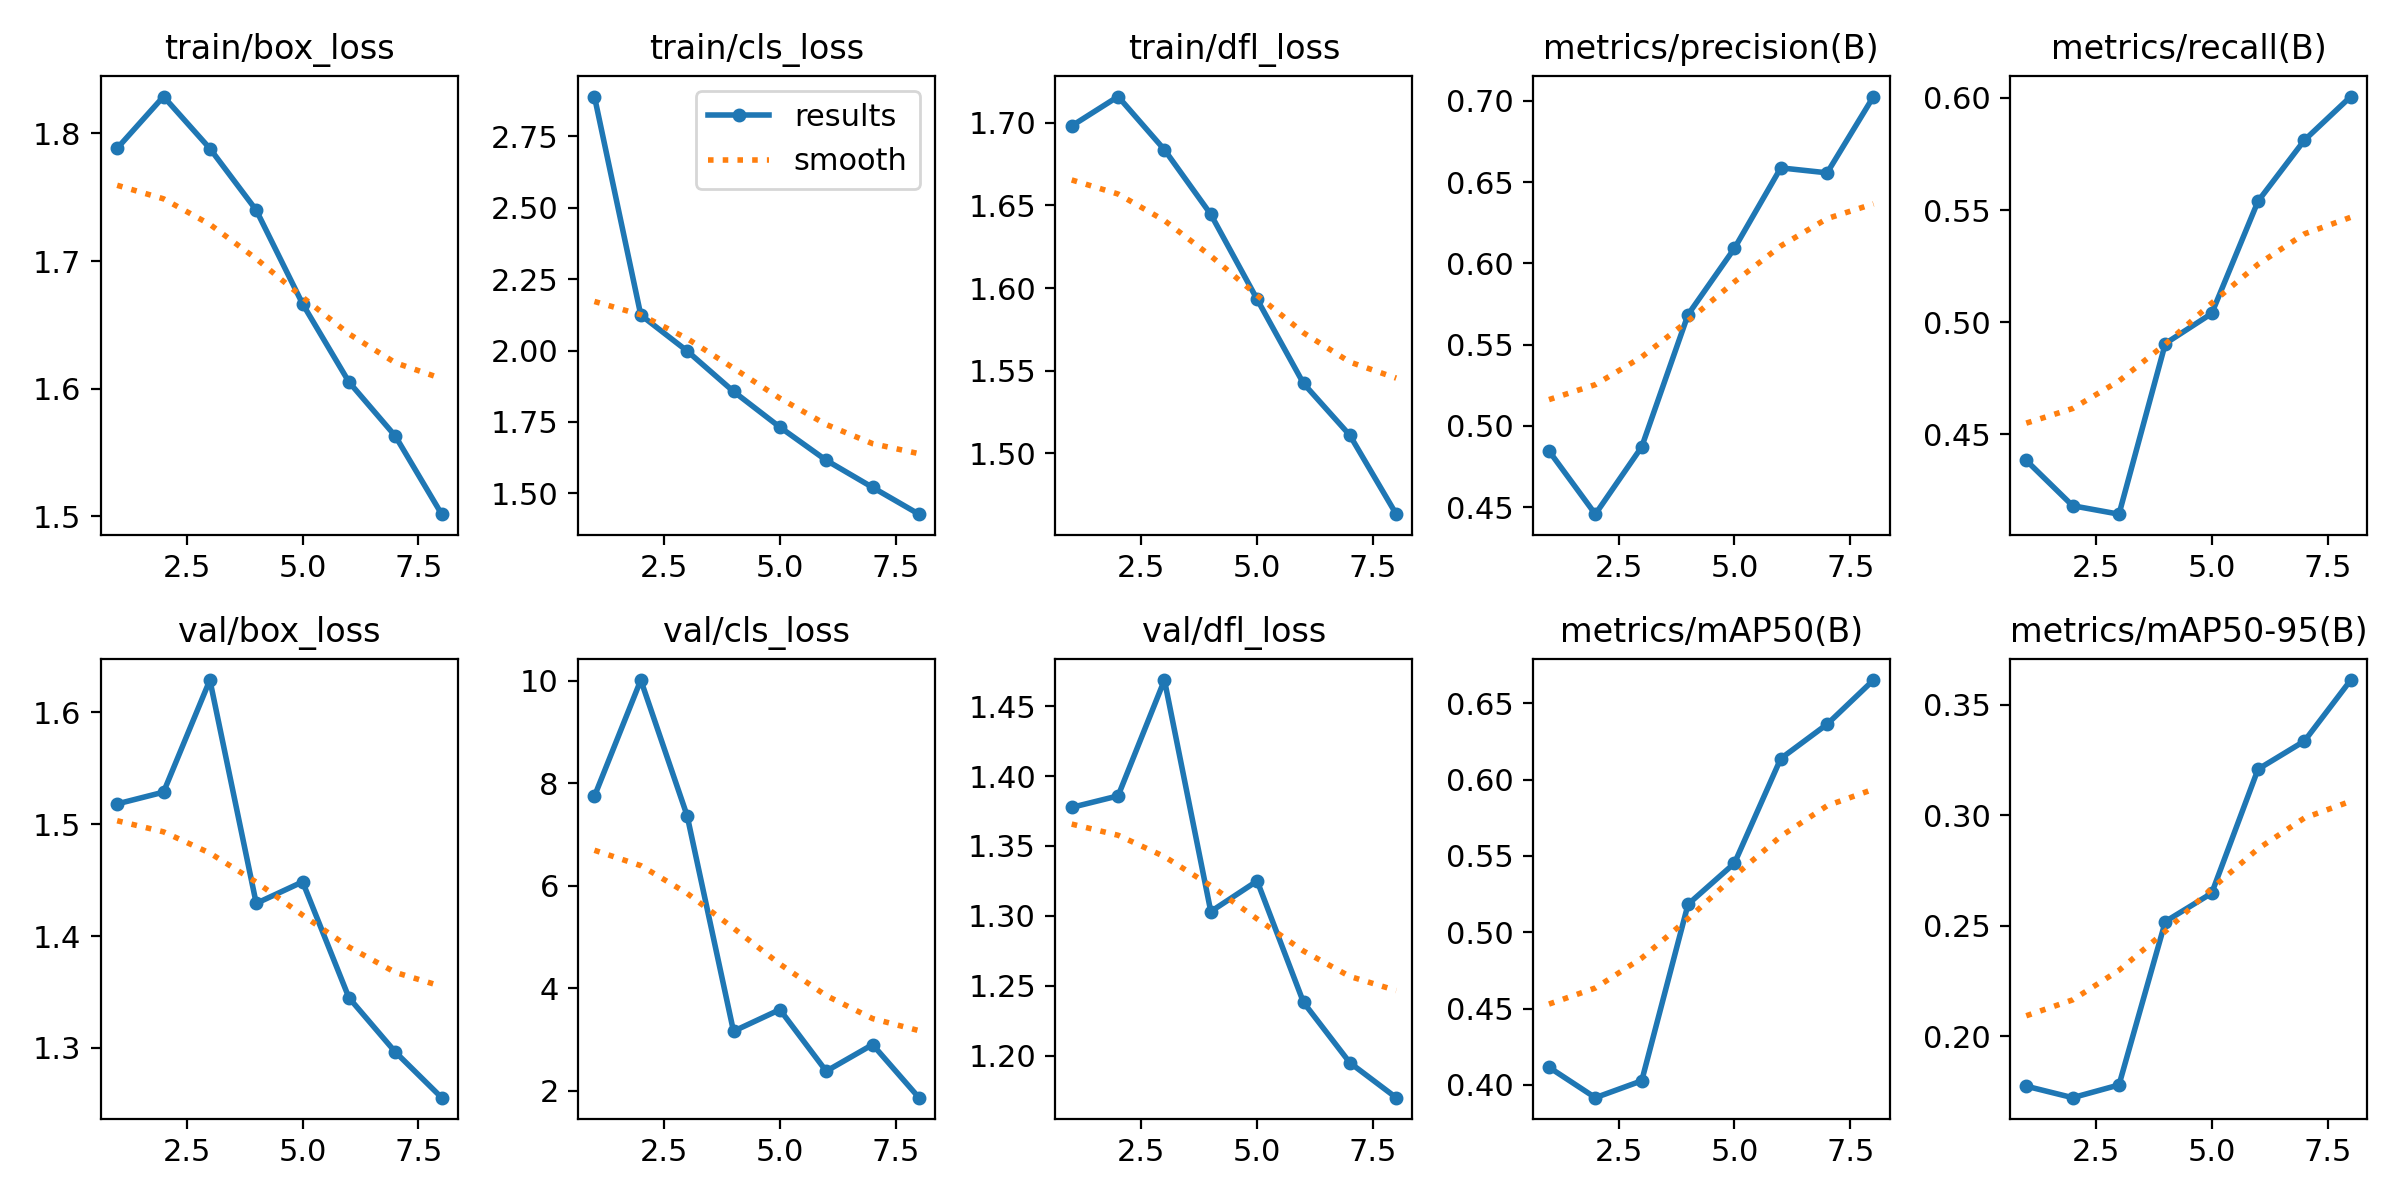

Data behind this chart, as committed beside it:
epoch, time, train/box_loss, train/cls_loss, train/dfl_loss, metrics/precision(B), metrics/recall(B), metrics/mAP50(B), metrics/mAP50-95(B), val/box_loss, val/cls_loss, val/dfl_loss, lr/pg0, lr/pg1, lr/pg2
1, 117.6, 1.788, 2.89, 1.698, 0.4846, 0.4384, 0.4115, 0.1773, 1.518, 7.746, 1.378, 0.000555, 0.000555, 0.000555
2, 229.3, 1.829, 2.124, 1.716, 0.4457, 0.4182, 0.3916, 0.1721, 1.529, 10.01, 1.386, 0.0009733, 0.0009733, 0.0009733
3, 338.8, 1.788, 1.998, 1.684, 0.4871, 0.4144, 0.4026, 0.1779, 1.629, 7.363, 1.469, 0.001254, 0.001254, 0.001254
4, 447.4, 1.74, 1.857, 1.645, 0.5685, 0.4905, 0.5183, 0.2519, 1.429, 3.158, 1.303, 0.001048, 0.001048, 0.001048
5, 556.5, 1.666, 1.732, 1.593, 0.6093, 0.5039, 0.5452, 0.2647, 1.448, 3.58, 1.325, 0.0008418, 0.0008418, 0.0008418
6, 666, 1.605, 1.615, 1.542, 0.6588, 0.554, 0.6138, 0.3209, 1.345, 2.378, 1.238, 0.0006355, 0.0006355, 0.0006355
7, 775, 1.563, 1.52, 1.511, 0.6558, 0.5811, 0.6363, 0.3336, 1.296, 2.897, 1.195, 0.0004293, 0.0004293, 0.0004293
8, 884.2, 1.502, 1.427, 1.463, 0.7027, 0.6006, 0.6652, 0.3612, 1.256, 1.861, 1.17, 0.000223, 0.000223, 0.000223
